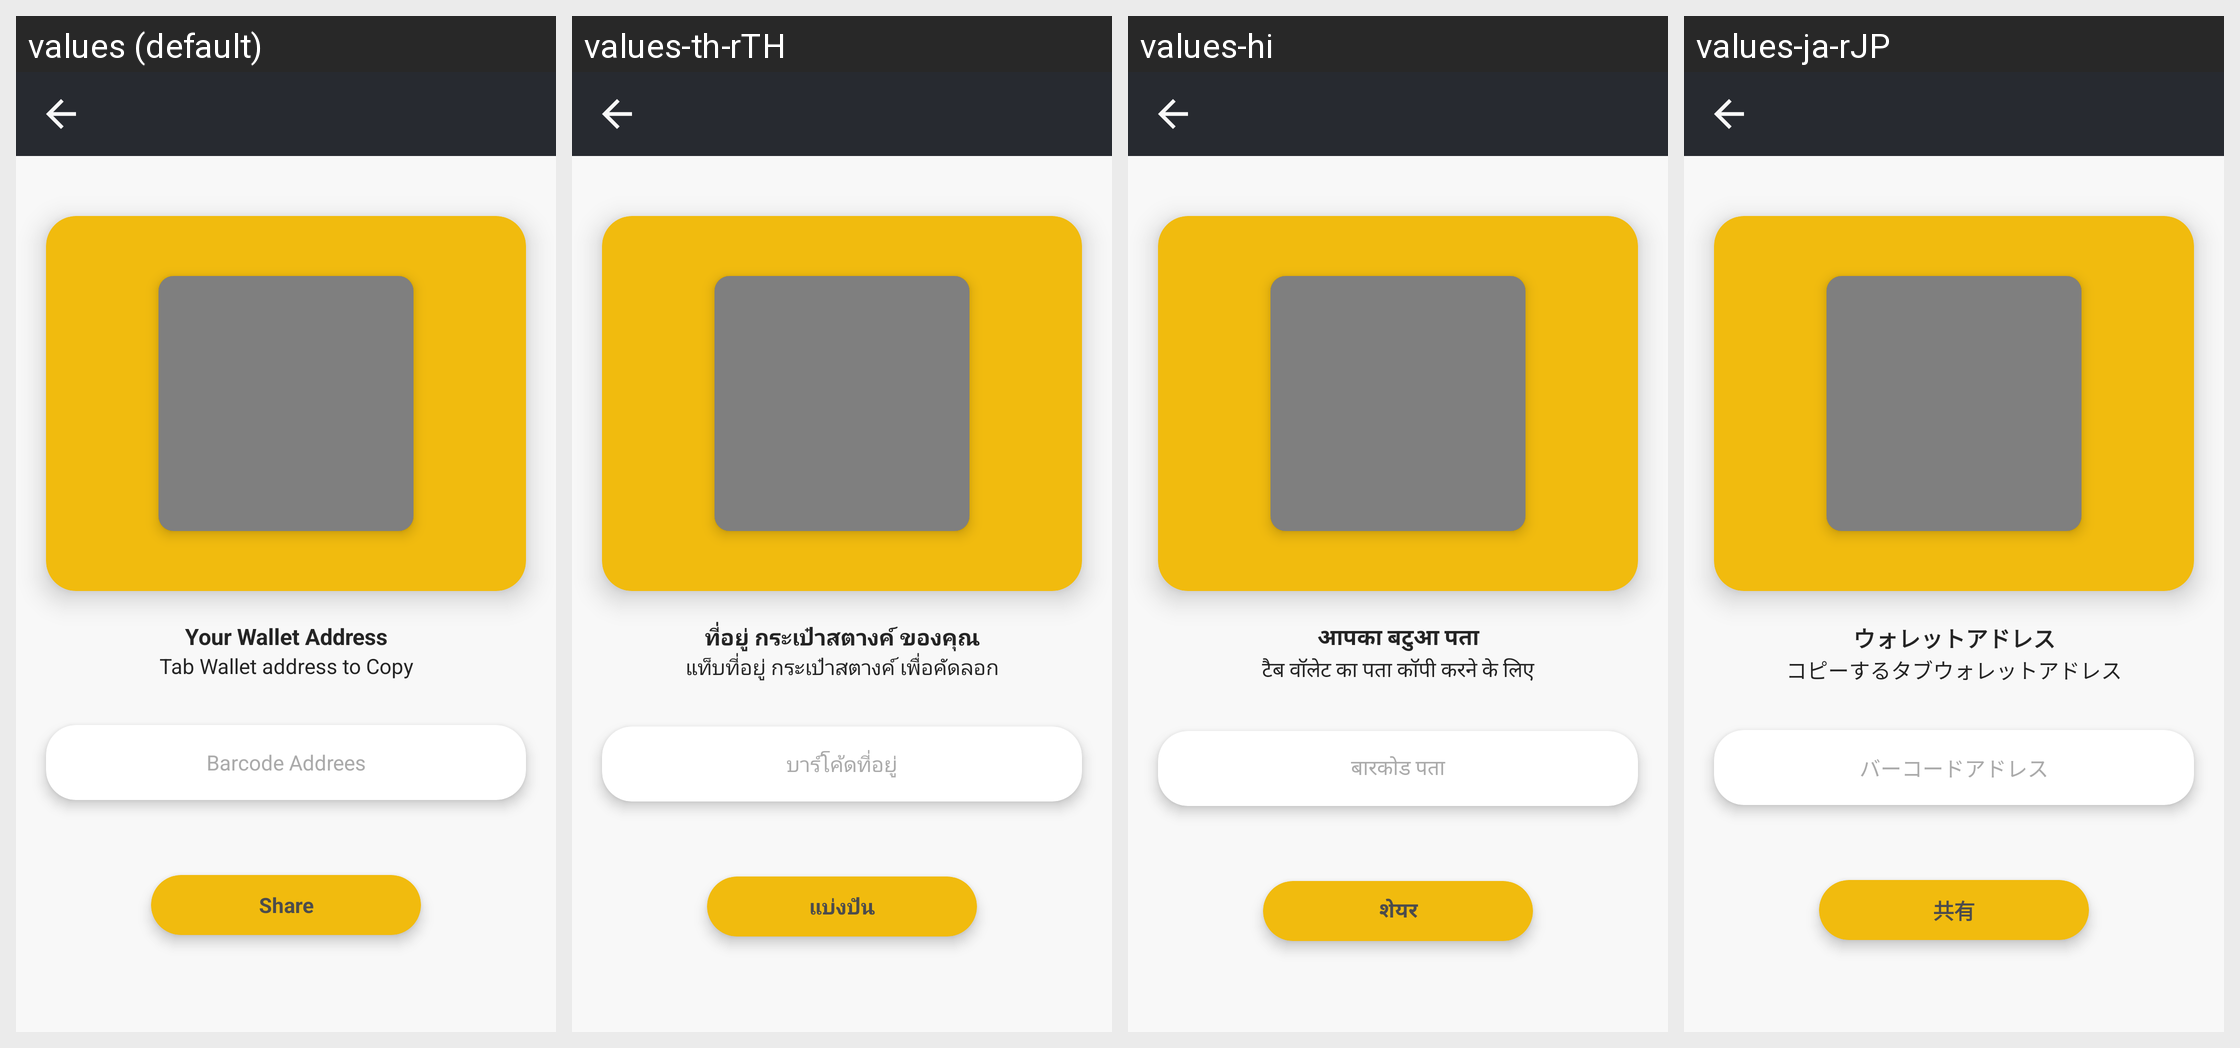

The same Android screen rendered under several of its app's locales, left to right. List the strings drawn on it with the default value and each locale's translation.
Android screen res/layout/activity_received__coin.xml rendered under 4 locales, left to right: values (default), values-th-rTH, values-hi, values-ja-rJP. Device: Nexus 5 (rendered at 1080×1920; each locale shown at half size, 540×960, under a caption strip naming it); theme Theme.CroytoWallet.
Other locales in the repository, not shown: values-zh-rCN.
Strings drawn on this screen, with the default value and each locale's value (text and hints the layout hard-codes, and strings that could not be matched under every locale, appear in the picture but are not listed):

your_barcode
  values: Your Wallet Address
  values-th-rTH: ที่อยู่ กระเป๋าสตางค์ ของคุณ
  values-hi: आपका बटुआ पता
  values-ja-rJP: ウォレットアドレス

tab_barcode
  values: Tab Wallet address to Copy
  values-th-rTH: แท็บที่อยู่ กระเป๋าสตางค์ เพื่อคัดลอก
  values-hi: टैब वॉलेट का पता कॉपी करने के लिए
  values-ja-rJP: コピーするタブウォレットアドレス

barcode
  values: Barcode Addrees
  values-th-rTH: บาร์โค้ดที่อยู่
  values-hi: बारकोड पता
  values-ja-rJP: バーコードアドレス

share
  values: Share
  values-th-rTH: แบ่งปัน
  values-hi: शेयर
  values-ja-rJP: 共有
